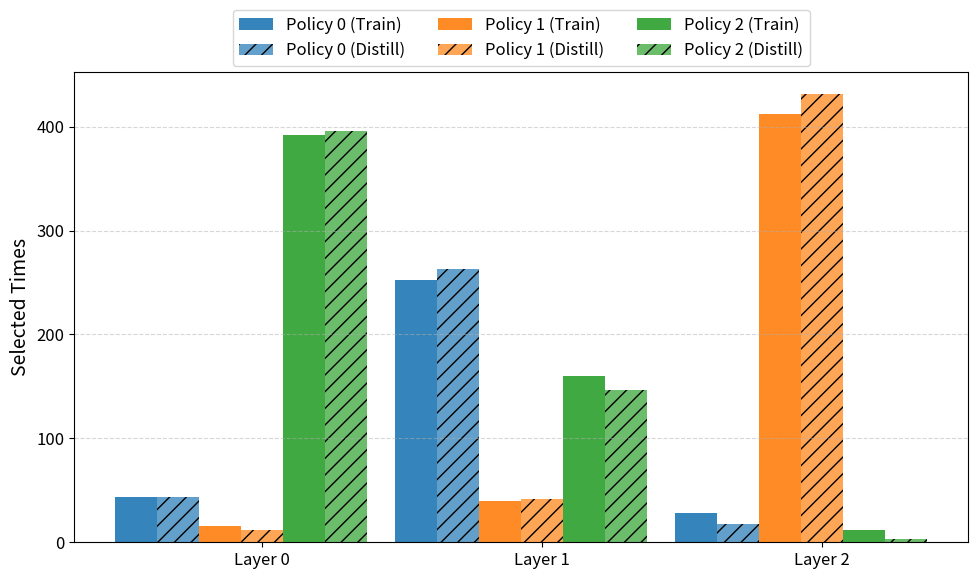

Here is the Python script that generated this plot:
import matplotlib.pyplot as plt
import numpy as np

# === 全局字体设置 ===
plt.rcParams.update({
    "font.size": 14,
    "axes.titlesize": 16,
    "axes.labelsize": 14,
    "xtick.labelsize": 12,
    "ytick.labelsize": 12,
    "legend.fontsize": 12
})

# === 子策略数 ===
num_policies = 3

# === 层名 ===
layer_names = ["Layer 0", "Layer 1", "Layer 2"]

# === 训练策略数据 ===
train_counts = np.array([
    [44, 16, 392],   # Layer 0
    [252, 40, 160],  # Layer 1
    [28, 412, 12]    # Layer 2
])

# === 蒸馏策略数据 ===
distill_counts = np.array([
    [44, 12, 396],   # Layer 0
    [263, 42, 147],  # Layer 1
    [18, 431, 3]     # Layer 2
])

num_layers = train_counts.shape[0]
x = np.arange(num_layers)

# 每个 policy 内的两根小柱之间宽度
bar_width = 0.15
policy_group_width = 2 * bar_width
total_policies_width = num_policies * policy_group_width
start_offset = -total_policies_width / 2 + bar_width / 2

fig, ax = plt.subplots(figsize=(10, 6))

# 为每个 policy 固定颜色
colors = plt.cm.tab10.colors

for i in range(num_policies):
    offset = start_offset + i * policy_group_width

    # Train 柱子（纯色）
    ax.bar(x + offset - bar_width / 2, train_counts[:, i], bar_width,
           label=f"Policy {i} (Train)", color=colors[i], alpha=0.9)

    # Distill 柱子（相同颜色 + hatch）
    ax.bar(x + offset + bar_width / 2, distill_counts[:, i], bar_width,
           label=f"Policy {i} (Distill)", color=colors[i], hatch='//', alpha=0.7)

ax.set_ylabel("Selected Times")
ax.set_xticks(x)
ax.set_xticklabels(layer_names)
ax.grid(axis='y', linestyle='--', alpha=0.5)

# legend 放在顶部，分两行，防止遮挡
ax.legend(ncol=3, loc='upper center', bbox_to_anchor=(0.5, 1.15))

plt.tight_layout()

# 保存
plt.savefig("policy_selection_comparison.pdf", dpi=300, format="pdf")
print("Figure saved to policy_selection_comparison.pdf")

plt.show()
